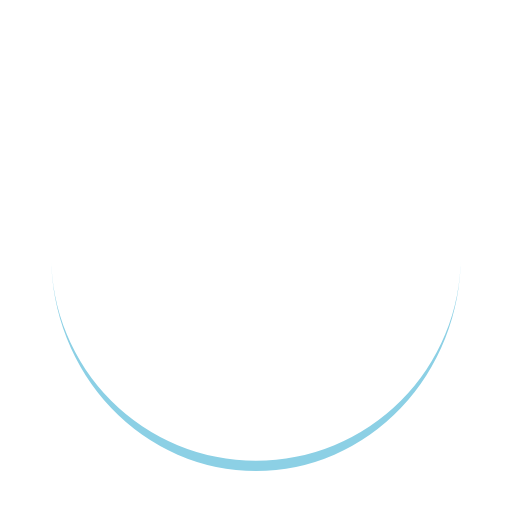
t = 0.00 s
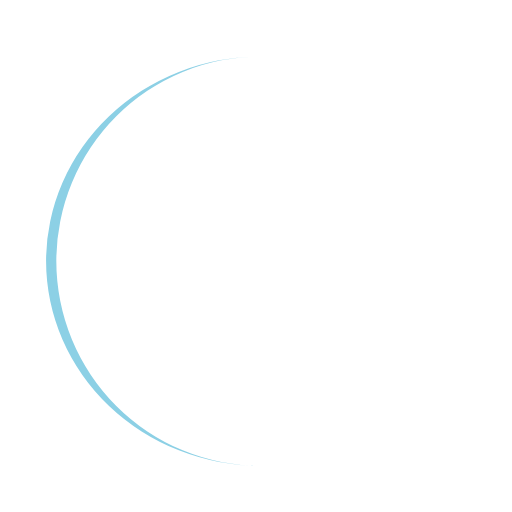
t = 0.25 s
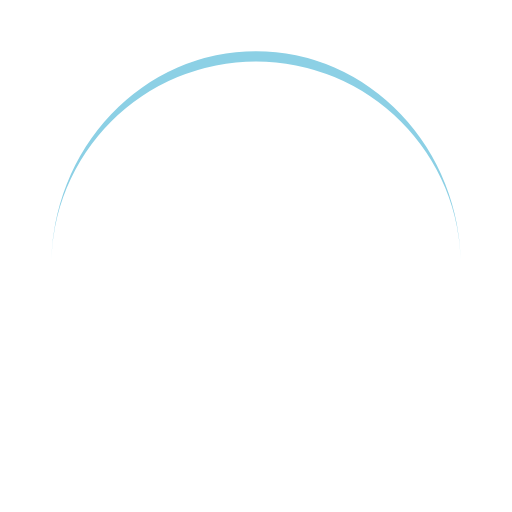
t = 0.50 s
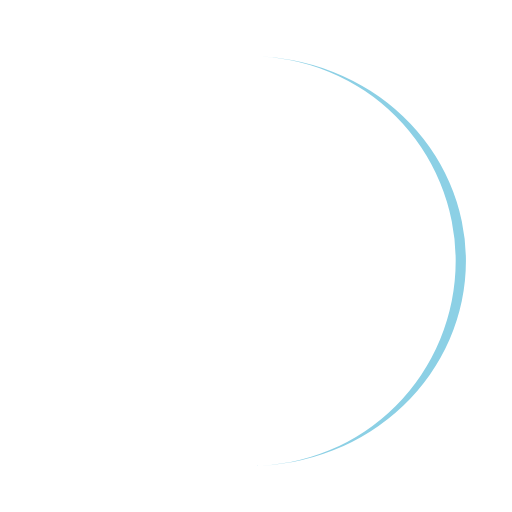
t = 0.75 s

The animated SVG that drew these frames (rendered in a browser with its animation timeline set to each time). Animation: 1 SMIL element (animateTransform=1); one cycle of 1.00 s, repeats indefinitely.

<?xml version="1.0" encoding="utf-8"?>
<svg xmlns="http://www.w3.org/2000/svg" xmlns:xlink="http://www.w3.org/1999/xlink" style="margin: auto; background: rgba(241, 242, 243, 0); display: block; shape-rendering: auto;" width="200px" height="200px" viewBox="0 0 100 100" preserveAspectRatio="xMidYMid">
<path d="M10 50A40 40 0 0 0 90 50A40 42 0 0 1 10 50" fill="#8cd0e5" stroke="none">
  <animateTransform attributeName="transform" type="rotate" dur="1s" repeatCount="indefinite" keyTimes="0;1" values="0 50 51;360 50 51"></animateTransform>
</path>
<!-- [ldio] generated by https://loading.io/ --></svg>